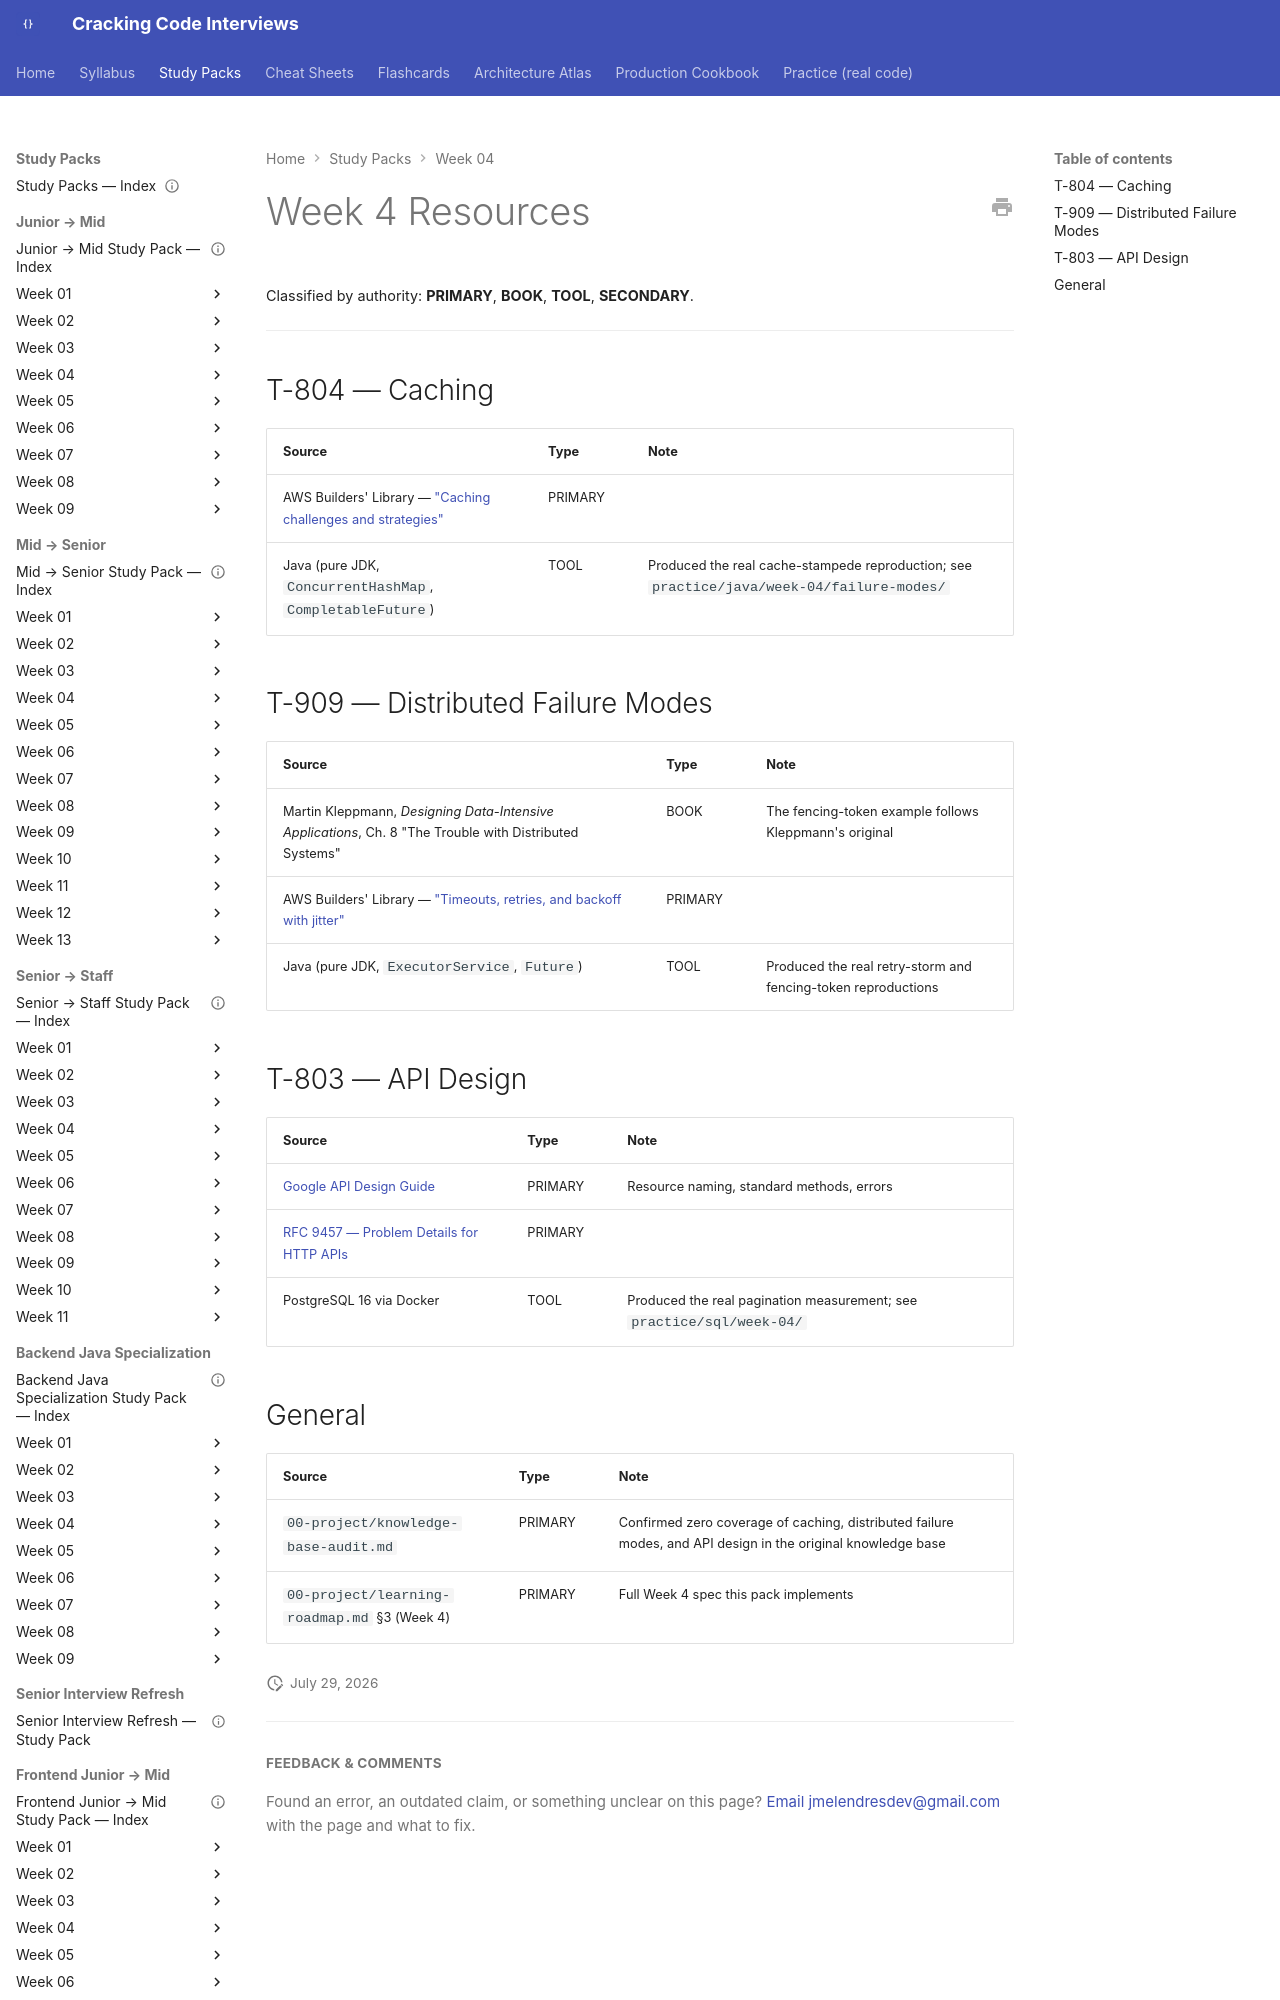

repository: JuanMelendres/cracking-code-interviews · page: study-packs/week-04/resources/index.html · generator: mkdocs

---
title: "Week 4 Resources"
week: 4
last_reviewed: 2026-07-29
---

# Week 4 Resources

Classified by authority: **PRIMARY**, **BOOK**, **TOOL**, **SECONDARY**.

---

## T-804 — Caching

| Source | Type | Note |
|---|---|---|
| AWS Builders' Library — ["Caching challenges and strategies"](https://aws.amazon.com/builders-library/caching-challenges-and-strategies/) | PRIMARY | |
| Java (pure JDK, `ConcurrentHashMap`, `CompletableFuture`) | TOOL | Produced the real cache-stampede reproduction; see `practice/java/week-04/failure-modes/` |
